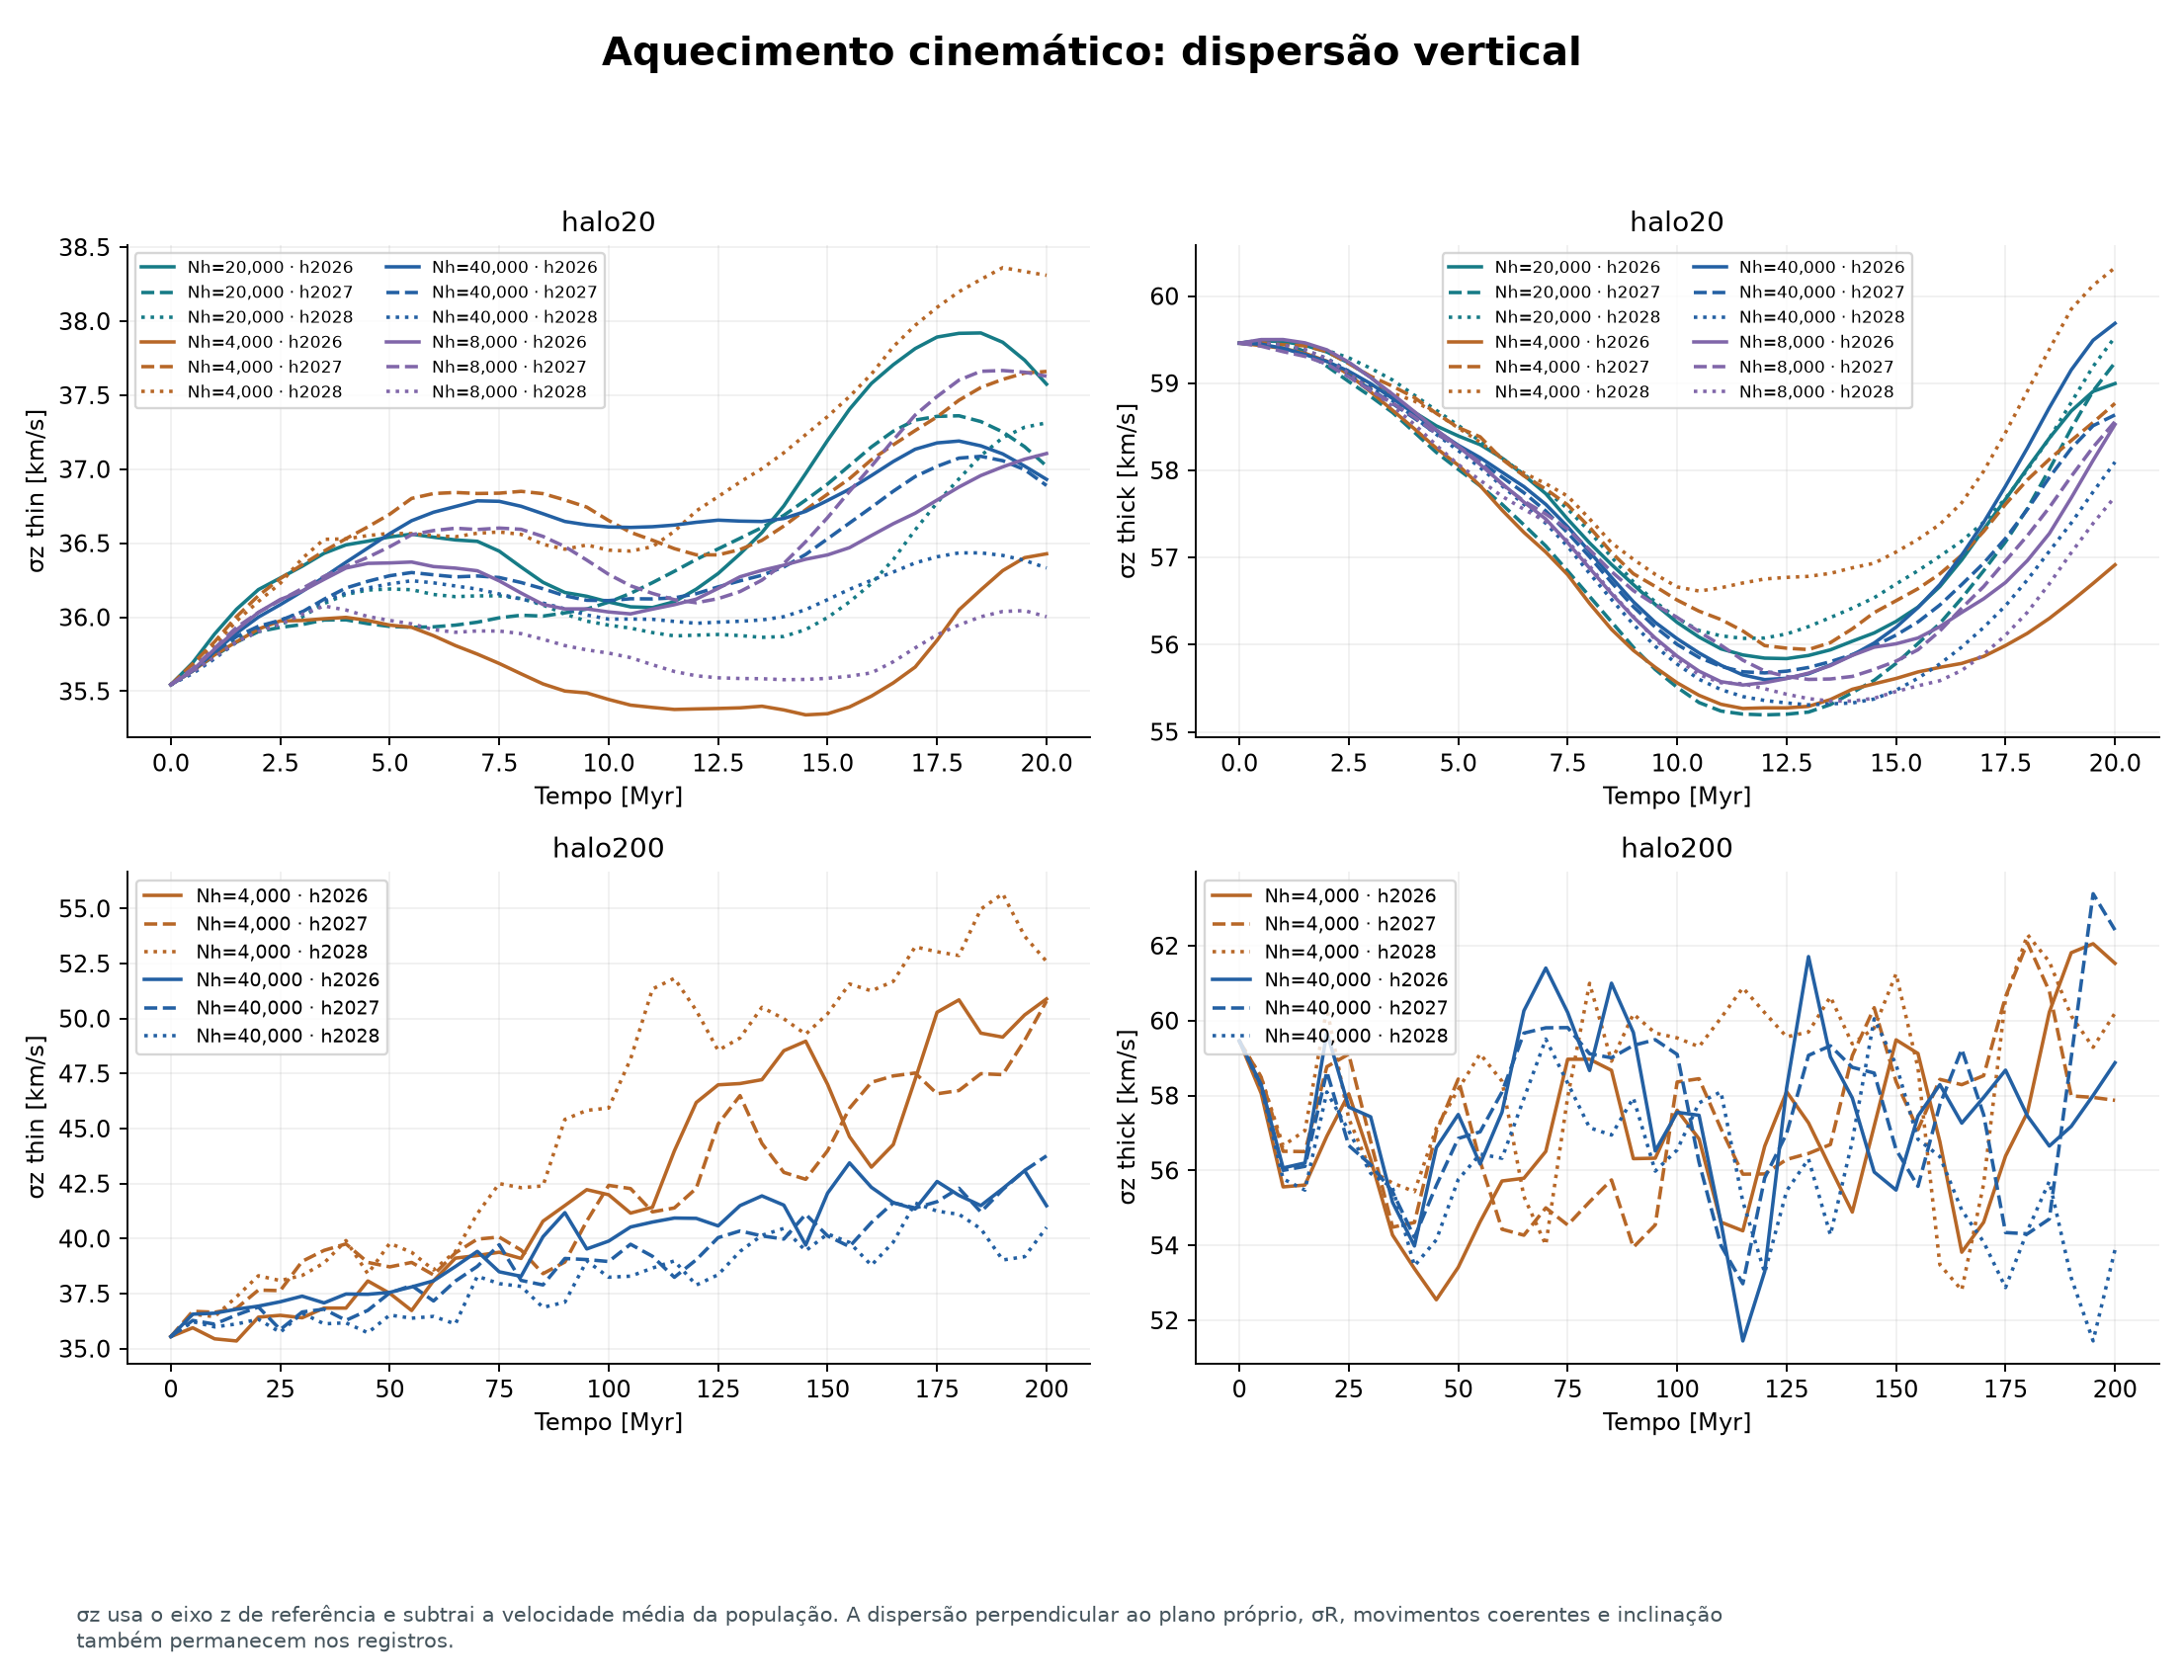

Data behind this chart, as committed beside it:
series, panel_zero_based_row_major, x_units_as_labelled, y_units_as_labelled
Nh=20,000 · h2026, 0, 0.0, 35.54
Nh=20,000 · h2026, 0, 0.5, 35.69
Nh=20,000 · h2026, 0, 1.0, 35.89
Nh=20,000 · h2026, 0, 1.5, 36.05
Nh=20,000 · h2026, 0, 2.0, 36.19
Nh=20,000 · h2026, 0, 2.5, 36.27
Nh=20,000 · h2026, 0, 3.0, 36.34
Nh=20,000 · h2026, 0, 3.5, 36.43
Nh=20,000 · h2026, 0, 4.0, 36.49
Nh=20,000 · h2026, 0, 4.5, 36.51
Nh=20,000 · h2026, 0, 5.0, 36.54
Nh=20,000 · h2026, 0, 5.5, 36.56
Nh=20,000 · h2026, 0, 6.0, 36.54
Nh=20,000 · h2026, 0, 6.5, 36.52
Nh=20,000 · h2026, 0, 7.0, 36.51
Nh=20,000 · h2026, 0, 7.5, 36.45
Nh=20,000 · h2026, 0, 8.0, 36.34
Nh=20,000 · h2026, 0, 8.5, 36.24
Nh=20,000 · h2026, 0, 9.0, 36.17
Nh=20,000 · h2026, 0, 9.5, 36.14
Nh=20,000 · h2026, 0, 10.0, 36.1
Nh=20,000 · h2026, 0, 10.5, 36.07
Nh=20,000 · h2026, 0, 11.0, 36.07
Nh=20,000 · h2026, 0, 11.5, 36.11
Nh=20,000 · h2026, 0, 12.0, 36.19
Nh=20,000 · h2026, 0, 12.5, 36.3
Nh=20,000 · h2026, 0, 13.0, 36.43
Nh=20,000 · h2026, 0, 13.5, 36.57
Nh=20,000 · h2026, 0, 14.0, 36.75
Nh=20,000 · h2026, 0, 14.5, 36.97
Nh=20,000 · h2026, 0, 15.0, 37.19
Nh=20,000 · h2026, 0, 15.5, 37.4
Nh=20,000 · h2026, 0, 16.0, 37.58
Nh=20,000 · h2026, 0, 16.5, 37.71
Nh=20,000 · h2026, 0, 17.0, 37.81
Nh=20,000 · h2026, 0, 17.5, 37.89
Nh=20,000 · h2026, 0, 18.0, 37.92
Nh=20,000 · h2026, 0, 18.5, 37.92
Nh=20,000 · h2026, 0, 19.0, 37.86
Nh=20,000 · h2026, 0, 19.5, 37.74
Nh=20,000 · h2026, 0, 20.0, 37.57
Nh=20,000 · h2027, 0, 0.0, 35.54
Nh=20,000 · h2027, 0, 0.5, 35.64
Nh=20,000 · h2027, 0, 1.0, 35.74
Nh=20,000 · h2027, 0, 1.5, 35.83
Nh=20,000 · h2027, 0, 2.0, 35.9
Nh=20,000 · h2027, 0, 2.5, 35.93
Nh=20,000 · h2027, 0, 3.0, 35.95
Nh=20,000 · h2027, 0, 3.5, 35.98
Nh=20,000 · h2027, 0, 4.0, 35.98
Nh=20,000 · h2027, 0, 4.5, 35.96
Nh=20,000 · h2027, 0, 5.0, 35.94
Nh=20,000 · h2027, 0, 5.5, 35.93
Nh=20,000 · h2027, 0, 6.0, 35.93
Nh=20,000 · h2027, 0, 6.5, 35.95
Nh=20,000 · h2027, 0, 7.0, 35.97
Nh=20,000 · h2027, 0, 7.5, 36
Nh=20,000 · h2027, 0, 8.0, 36.01
Nh=20,000 · h2027, 0, 8.5, 36.01
Nh=20,000 · h2027, 0, 9.0, 36.03
... 1,416 more rows
